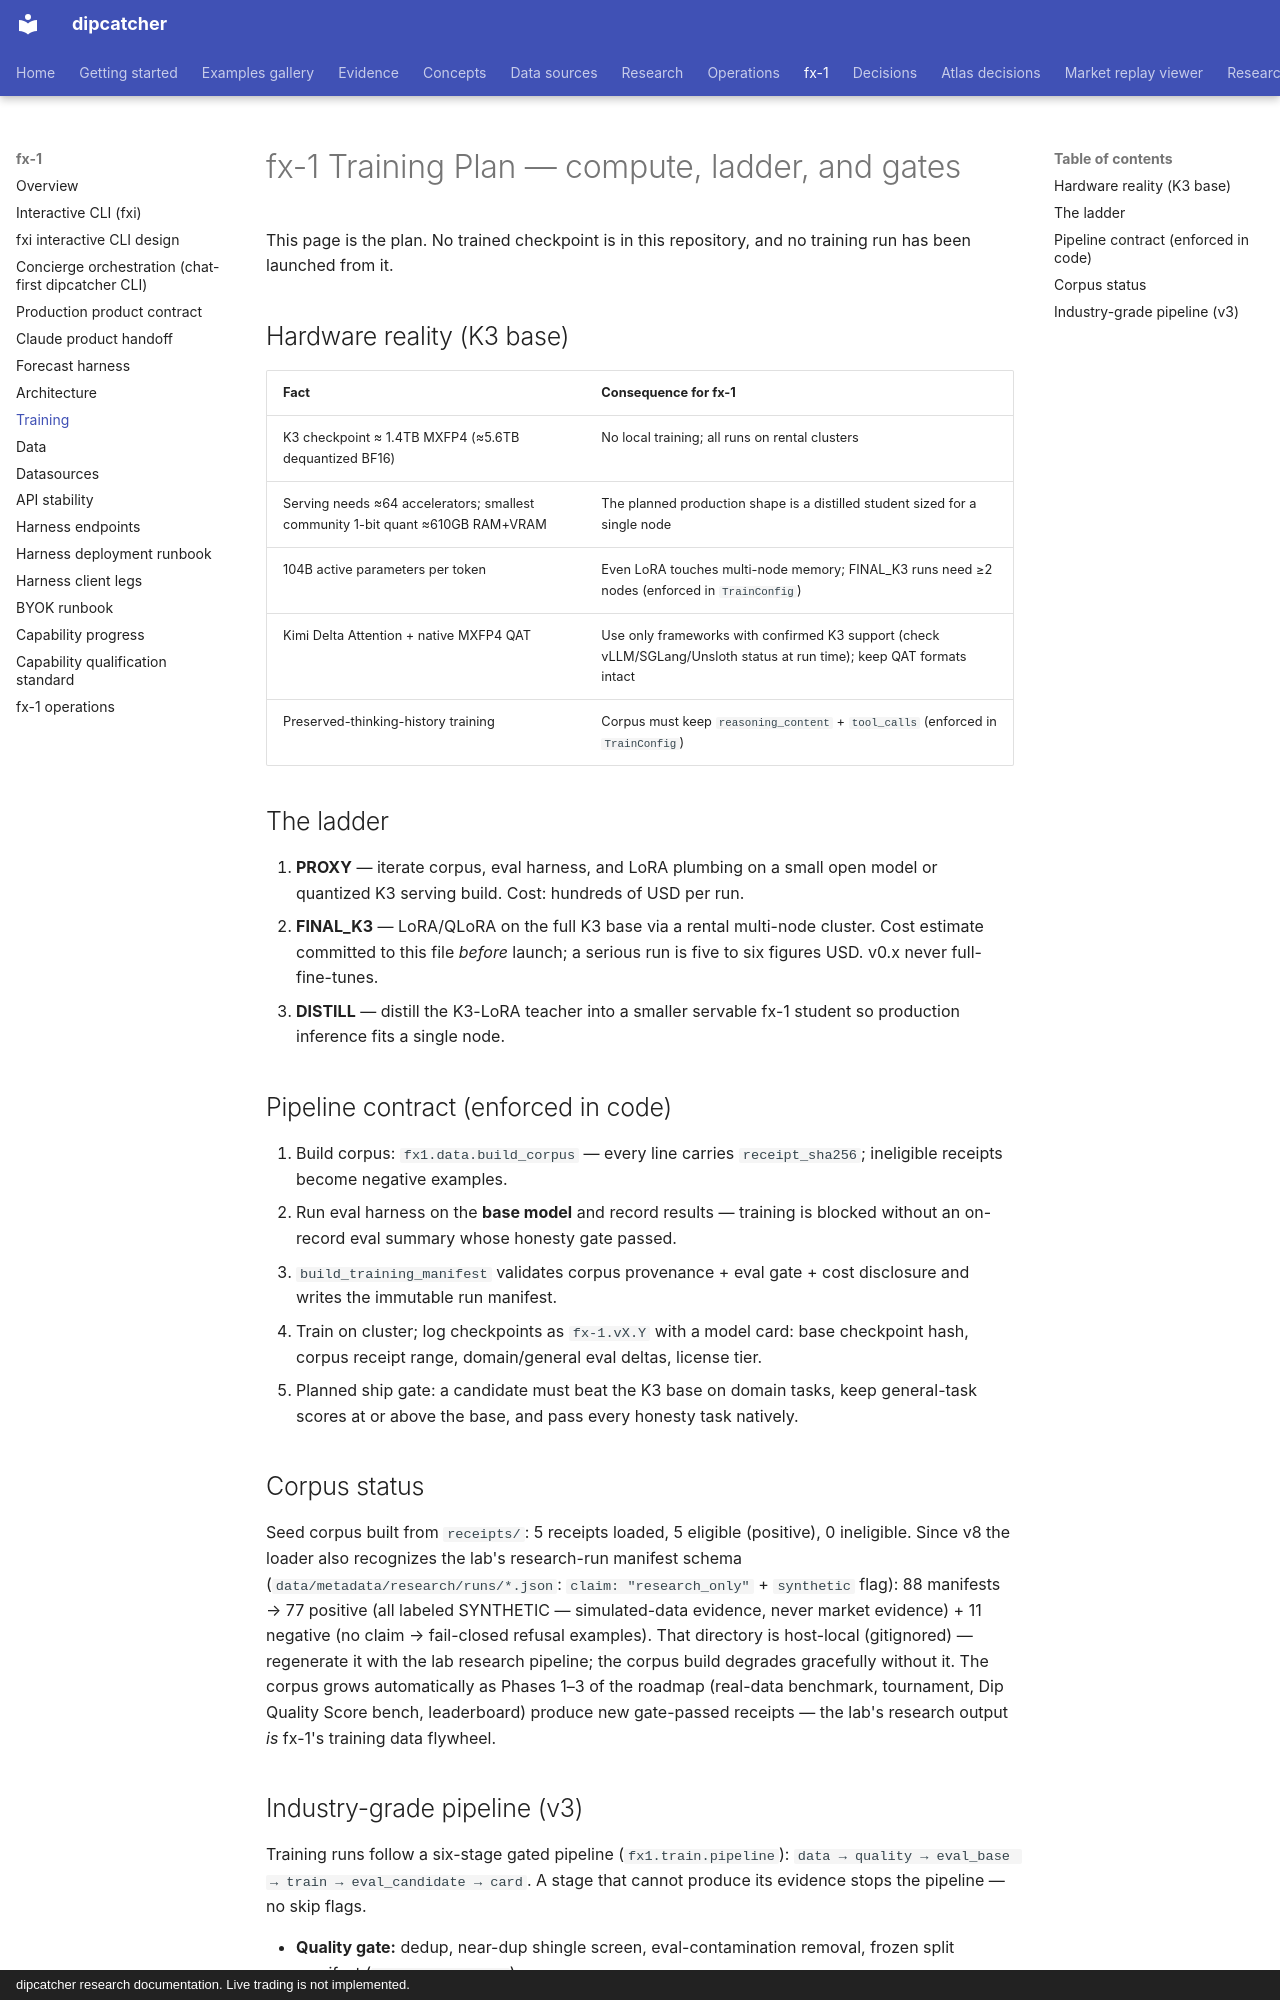

repository: artificial-hedge/dipcatcher · page: FX1_TRAINING/index.html · generator: mkdocs · copyright: dipcatcher research documentation. Live trading is not implemented.

# fx-1 Training Plan — compute, ladder, and gates

This page is the plan. No trained checkpoint is in this repository, and no
training run has been launched from it.

## Hardware reality (K3 base)

| Fact | Consequence for fx-1 |
|---|---|
| K3 checkpoint ≈ 1.4TB MXFP4 (≈5.6TB dequantized BF16) | No local training; all runs on rental clusters |
| Serving needs ≈64 accelerators; smallest community 1-bit quant ≈610GB RAM+VRAM | The planned production shape is a distilled student sized for a single node |
| 104B active parameters per token | Even LoRA touches multi-node memory; FINAL_K3 runs need ≥2 nodes (enforced in `TrainConfig`) |
| Kimi Delta Attention + native MXFP4 QAT | Use only frameworks with confirmed K3 support (check vLLM/SGLang/Unsloth status at run time); keep QAT formats intact |
| Preserved-thinking-history training | Corpus must keep `reasoning_content` + `tool_calls` (enforced in `TrainConfig`) |

## The ladder

1. **PROXY** — iterate corpus, eval harness, and LoRA plumbing on a small
   open model or quantized K3 serving build. Cost: hundreds of USD per run.
2. **FINAL_K3** — LoRA/QLoRA on the full K3 base via a rental multi-node
   cluster. Cost estimate committed to this file *before* launch; a serious
   run is five to six figures USD. v0.x never full-fine-tunes.
3. **DISTILL** — distill the K3-LoRA teacher into a smaller servable fx-1
   student so production inference fits a single node.

## Pipeline contract (enforced in code)

1. Build corpus: `fx1.data.build_corpus` — every line carries
   `receipt_sha256`; ineligible receipts become negative examples.
2. Run eval harness on the **base model** and record results — training is
   blocked without an on-record eval summary whose honesty gate passed.
3. `build_training_manifest` validates corpus provenance + eval gate + cost
   disclosure and writes the immutable run manifest.
4. Train on cluster; log checkpoints as `fx-1.vX.Y` with a model card:
   base checkpoint hash, corpus receipt range, domain/general eval deltas,
   license tier.
5. Planned ship gate: a candidate must beat the K3 base on domain tasks,
   keep general-task scores at or above the base, and pass every honesty
   task natively.

## Corpus status

Seed corpus built from `receipts/`: 5 receipts loaded, 5 eligible (positive),
0 ineligible. Since v8 the loader also recognizes the lab's research-run
manifest schema (`data/metadata/research/runs/*.json`: `claim: "research_only"`
+ `synthetic` flag): 88 manifests → 77 positive (all labeled SYNTHETIC —
simulated-data evidence, never market evidence) + 11 negative (no claim →
fail-closed refusal examples). That directory is host-local (gitignored) —
regenerate it with the lab research pipeline; the corpus build degrades
gracefully without it. The corpus grows automatically as Phases 1–3 of
the roadmap (real-data benchmark, tournament, Dip Quality Score bench,
leaderboard) produce new gate-passed receipts — the lab's research output *is*
fx-1's training data flywheel.
